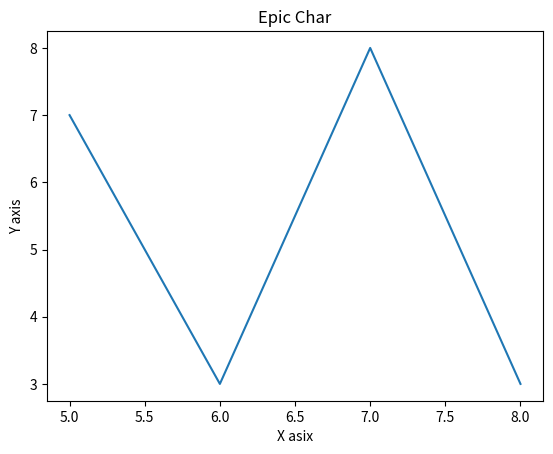

The matplotlib source for this figure:
from matplotlib import pyplot as plt
from matplotlib import style

x = [5,6,7,8]
y = [7,3,8,3]

print(len(x))
print(len(y))

plt.plot(x,y)

plt.title('Epic Char')
plt.ylabel('Y axis')
plt.xlabel('X asix')

plt.show
